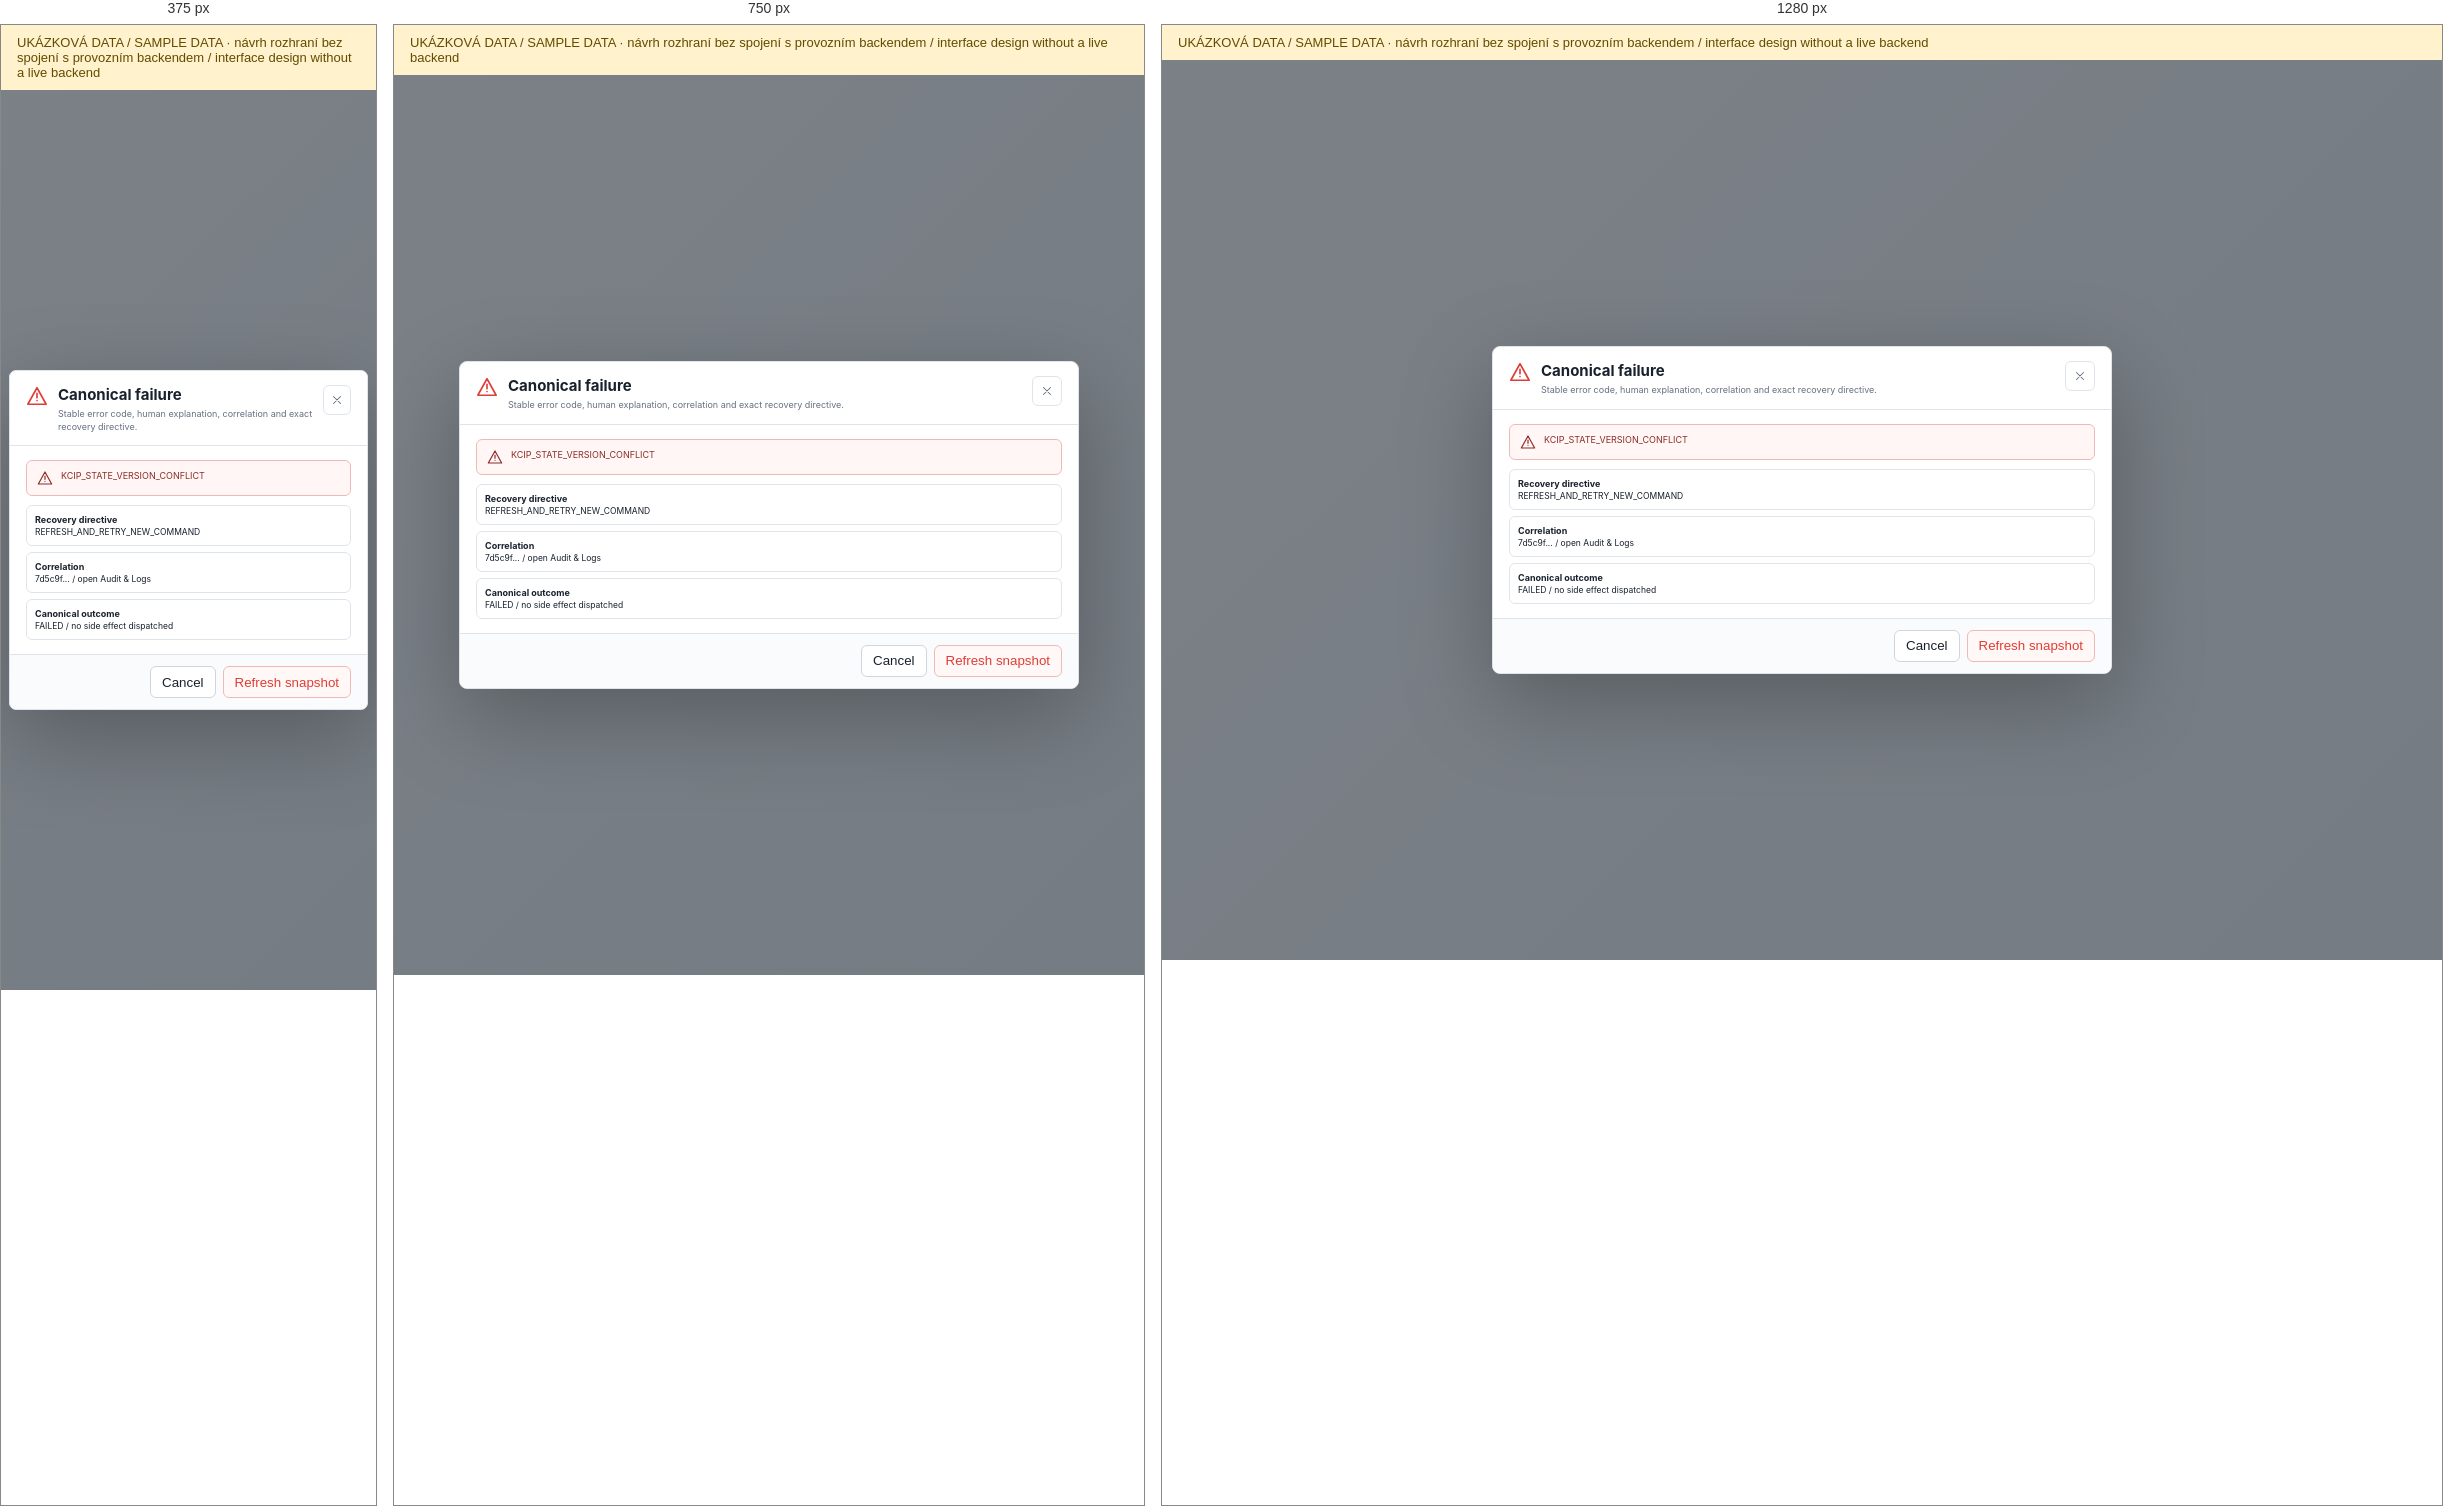
Rendered at 375 px, 750 px and 1280 px, left to right.

<!-- file: action-failed.html -->
<!doctype html><html><head><meta charset="utf-8"><meta name="viewport" content="width=device-width,initial-scale=1"><title>Canonical failure</title><link rel="stylesheet" href="../assets/style.css"></head><body><div id="reference-demo-banner" role="note" style="padding:10px 16px;background:#fff2cc;color:#634b00;font:13px Segoe UI,sans-serif">UKÁZKOVÁ DATA / SAMPLE DATA · návrh rozhraní bez spojení s provozním backendem / interface design without a live backend</div><div class="dialog-stage"><section class="modal" role="dialog" aria-modal="true"><header class="modalhead"><div style="color:var(--red)"><svg class="icon" width="22" height="22" viewBox="0 0 24 24" fill="none" stroke="currentColor" stroke-width="1.8" stroke-linecap="round" stroke-linejoin="round" aria-hidden="true"><path d="M12 3l10 18H2z M12 9v5 M12 17h.01"/></svg></div><div><h2>Canonical failure</h2><p>Stable error code, human explanation, correlation and exact recovery directive.</p></div><button class="circlebtn" style="margin-left:auto"><svg class="icon" width="14" height="14" viewBox="0 0 24 24" fill="none" stroke="currentColor" stroke-width="1.8" stroke-linecap="round" stroke-linejoin="round" aria-hidden="true"><path d="M6 6l12 12M18 6L6 18"/></svg></button></header><div class="modalbody"><div class="notice" style="border-color:#efb9b5;background:#fff6f5;color:#8b2e28"><svg class="icon" width="16" height="16" viewBox="0 0 24 24" fill="none" stroke="currentColor" stroke-width="1.8" stroke-linecap="round" stroke-linejoin="round" aria-hidden="true"><path d="M12 3l10 18H2z M12 9v5 M12 17h.01"/></svg> KCIP_STATE_VERSION_CONFLICT</div><div class="evidence-list" style="margin-top:9px"><div class="evi"><b>Recovery directive</b>REFRESH_AND_RETRY_NEW_COMMAND</div><div class="evi"><b>Correlation</b>7d5c9f... / open Audit & Logs</div><div class="evi"><b>Canonical outcome</b>FAILED / no side effect dispatched</div></div></div><footer class="modalfoot"><button class="btn">Cancel</button><button class="btn danger">Refresh snapshot</button></footer></section></div></body></html>

/* @media block from style.css */
@media(max-width:900px){.app{grid-template-columns:64px 1fr}.brandtext{display:none}.brandbox{justify-content:center;padding:8px}.brandmark{width:38px;height:38px}.nav a{justify-content:center;padding:8px}.nav a span,.nav a .state-dot,.sidefoot .owner div:not(.avatar),.env{display:none}.sidefoot{padding:8px}.owner{justify-content:center;padding:6px}.metricstrip{grid-template-columns:repeat(2,minmax(0,1fr))}.span8,.span7,.span6,.span5,.span4,.span3{grid-column:span 12}.chatlayout{grid-template-columns:150px minmax(0,1fr)}.evidence{display:none}.fieldgrid{grid-template-columns:1fr}.page{padding:14px}.loginpage{grid-template-columns:1fr}.loginbrand{display:none}.browserframe{height:540px}}

/* @media block from style.css */
@media(max-width:600px){body{font-size:12px}.app{display:block}.sidebar{display:none}.workspace{height:100vh}.topbar{height:48px;padding:0 8px}.burger{display:block}.topchip.hide-mobile{display:none}.page{padding:11px 10px 16px}.pagehead{display:block}.pagehead h1{font-size:20px}.purpose{font-size:10px}.head-actions{margin-top:9px;justify-content:flex-start;overflow:auto;flex-wrap:nowrap;padding-bottom:2px}.statusrow{overflow:auto;flex-wrap:nowrap}.metricstrip{grid-template-columns:1fr 1fr;gap:7px}.metric{padding:9px;min-height:60px}.metric b{font-size:16px}.grid{gap:8px}.cardbody{padding:9px}.chatlayout{display:flex;height:calc(100vh - 178px)}.convos,.evidence{display:none}.chatmain{width:100%}.messages{padding:10px}.msg{max-width:90%}.browserframe{height:calc(100vh - 190px);border-radius:0;margin:0 -10px}.browserbar{height:50px;flex-wrap:wrap}.webpage{height:calc(100% - 50px);padding:15px}.loginformwrap{padding:20px}.logincard{padding:22px}.overlaypage{padding:10px}.palette{width:100%}.dialog-stage{padding:8px}.modal{width:100%;max-height:96vh;border-radius:7px}.diffgrid{grid-template-columns:1fr}.modalfoot{position:sticky;bottom:0}.data{min-width:560px}.topology{height:380px}.phase{min-width:78px}.actionrow{grid-template-columns:1fr}.actionrow .btn{justify-self:start}.fieldgrid{grid-template-columns:1fr}}